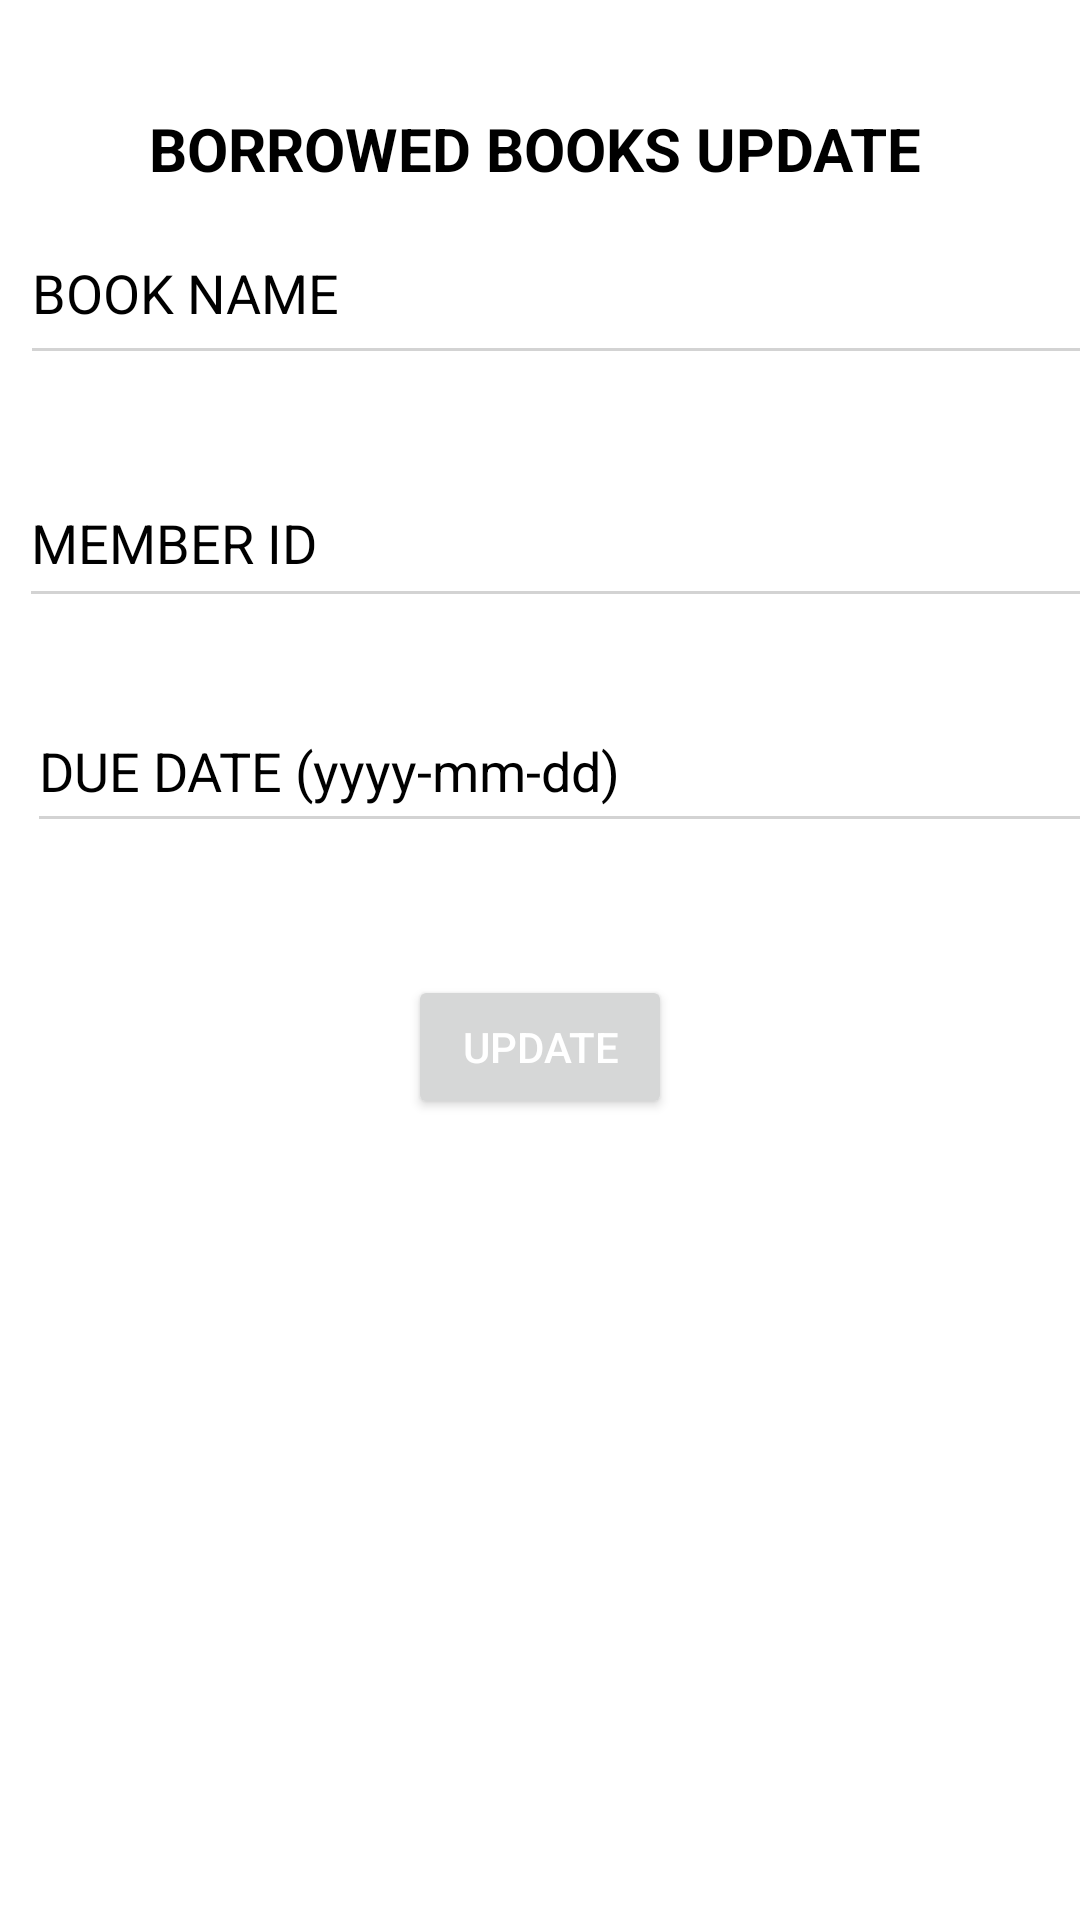

Reconstruct the res/layout file that produces this screen, plus the resources it refers to.
<!-- AndroidManifest.xml: application theme Theme.LMSApplication -->
<!-- res/layout/activity_staff_book_update.xml -->
<?xml version="1.0" encoding="utf-8"?>
<androidx.constraintlayout.widget.ConstraintLayout xmlns:android="http://schemas.android.com/apk/res/android"
    xmlns:app="http://schemas.android.com/apk/res-auto"
    xmlns:tools="http://schemas.android.com/tools"
    android:layout_width="match_parent"
    android:layout_height="match_parent"
    android:background="@color/white">


    <TextView
        android:id="@+id/textView2"
        android:layout_width="wrap_content"
        android:layout_height="wrap_content"
        android:layout_centerHorizontal="true"
        android:layout_marginStart="72dp"
        android:layout_marginTop="32dp"
        android:layout_marginEnd="75dp"
        android:text="BORROWED BOOKS UPDATE"
        android:textColor="@color/black"
        android:textSize="20sp"
        android:textStyle="bold"
        app:layout_constraintBottom_toTopOf="@+id/bookNameInput"
        app:layout_constraintEnd_toEndOf="parent"
        app:layout_constraintHorizontal_bias="0.507"
        app:layout_constraintStart_toStartOf="parent"
        app:layout_constraintTop_toTopOf="parent" />

    <EditText
        android:id="@+id/bookNameInput"
        android:layout_width="394dp"
        android:layout_height="58dp"
        android:layout_marginStart="8dp"
        android:layout_marginEnd="8dp"
        android:layout_marginBottom="28dp"
        android:backgroundTint="@color/light_gray"
        android:ems="10"
        android:hint="BOOK NAME "
        android:inputType="text"
        android:textColor="@color/black"
        android:textColorHint="@color/black"
        app:layout_constraintBottom_toTopOf="@+id/memberIDInput"
        app:layout_constraintEnd_toEndOf="parent"
        app:layout_constraintHorizontal_bias="0.03"
        app:layout_constraintStart_toStartOf="parent"
        tools:visibility="visible" />

    <EditText
        android:id="@+id/memberIDInput"
        android:layout_width="394dp"
        android:layout_height="53dp"
        android:layout_marginStart="8dp"
        android:layout_marginEnd="8dp"
        android:layout_marginBottom="24dp"
        android:backgroundTint="@color/light_gray"
        android:ems="10"
        android:hint="MEMBER ID "
        android:inputType="textPersonName"
        android:textColor="@color/black"
        android:textColorHint="@color/black"
        app:layout_constraintBottom_toTopOf="@+id/dueDateInput"
        app:layout_constraintEnd_toEndOf="parent"
        app:layout_constraintHorizontal_bias="0.034"
        app:layout_constraintStart_toStartOf="parent" />

    <EditText
        android:id="@+id/dueDateInput"
        android:layout_width="395dp"
        android:layout_height="51dp"
        android:layout_marginStart="10dp"
        android:layout_marginEnd="5dp"
        android:layout_marginBottom="44dp"
        android:backgroundTint="@color/light_gray"
        android:ems="10"
        android:hint="DUE DATE (yyyy-mm-dd) "
        android:inputType="textPersonName"
        android:textColor="@color/black"
        android:textColorHint="@color/black"
        app:layout_constraintBottom_toTopOf="@+id/bookUpdateButton"
        app:layout_constraintEnd_toEndOf="parent"
        app:layout_constraintHorizontal_bias="0.026"
        app:layout_constraintStart_toStartOf="parent" />

    <Button
        android:id="@+id/bookUpdateButton"
        android:layout_width="wrap_content"
        android:layout_height="wrap_content"
        android:layout_marginStart="175dp"
        android:layout_marginEnd="175dp"
        android:text="UPDATE"
        android:textColor="@color/white"
        app:layout_constraintBottom_toBottomOf="parent"
        app:layout_constraintEnd_toEndOf="parent"
        app:layout_constraintStart_toStartOf="parent"
        app:layout_constraintTop_toTopOf="parent"
        app:layout_constraintVertical_bias="0.549"
        tools:ignore="MissingConstraints" />

</androidx.constraintlayout.widget.ConstraintLayout>
<!-- resources referenced by this layout -->
<resources>
  <color name="black">#FF000000</color>
  <color name="light_gray">#d3d3d3</color>
  <color name="white">#FFFFFFFF</color>
  <style name="Theme.LMSApplication" parent="Theme.MaterialComponents.DayNight.DarkActionBar">
          
          <item name="colorPrimary">@color/purple_500</item>
          <item name="colorPrimaryVariant">@color/purple_700</item>
          <item name="colorOnPrimary">@color/white</item>
          
          <item name="colorSecondary">@color/teal_200</item>
          <item name="colorSecondaryVariant">@color/teal_700</item>
          <item name="colorOnSecondary">@color/black</item>
          
          <item name="android:statusBarColor">?attr/colorPrimaryVariant</item>
          
      </style>
  <color name="purple_500">#FF6200EE</color>
  <color name="purple_700">#FF3700B3</color>
  <color name="teal_200">#FF03DAC5</color>
  <color name="teal_700">#FF018786</color>
</resources>
